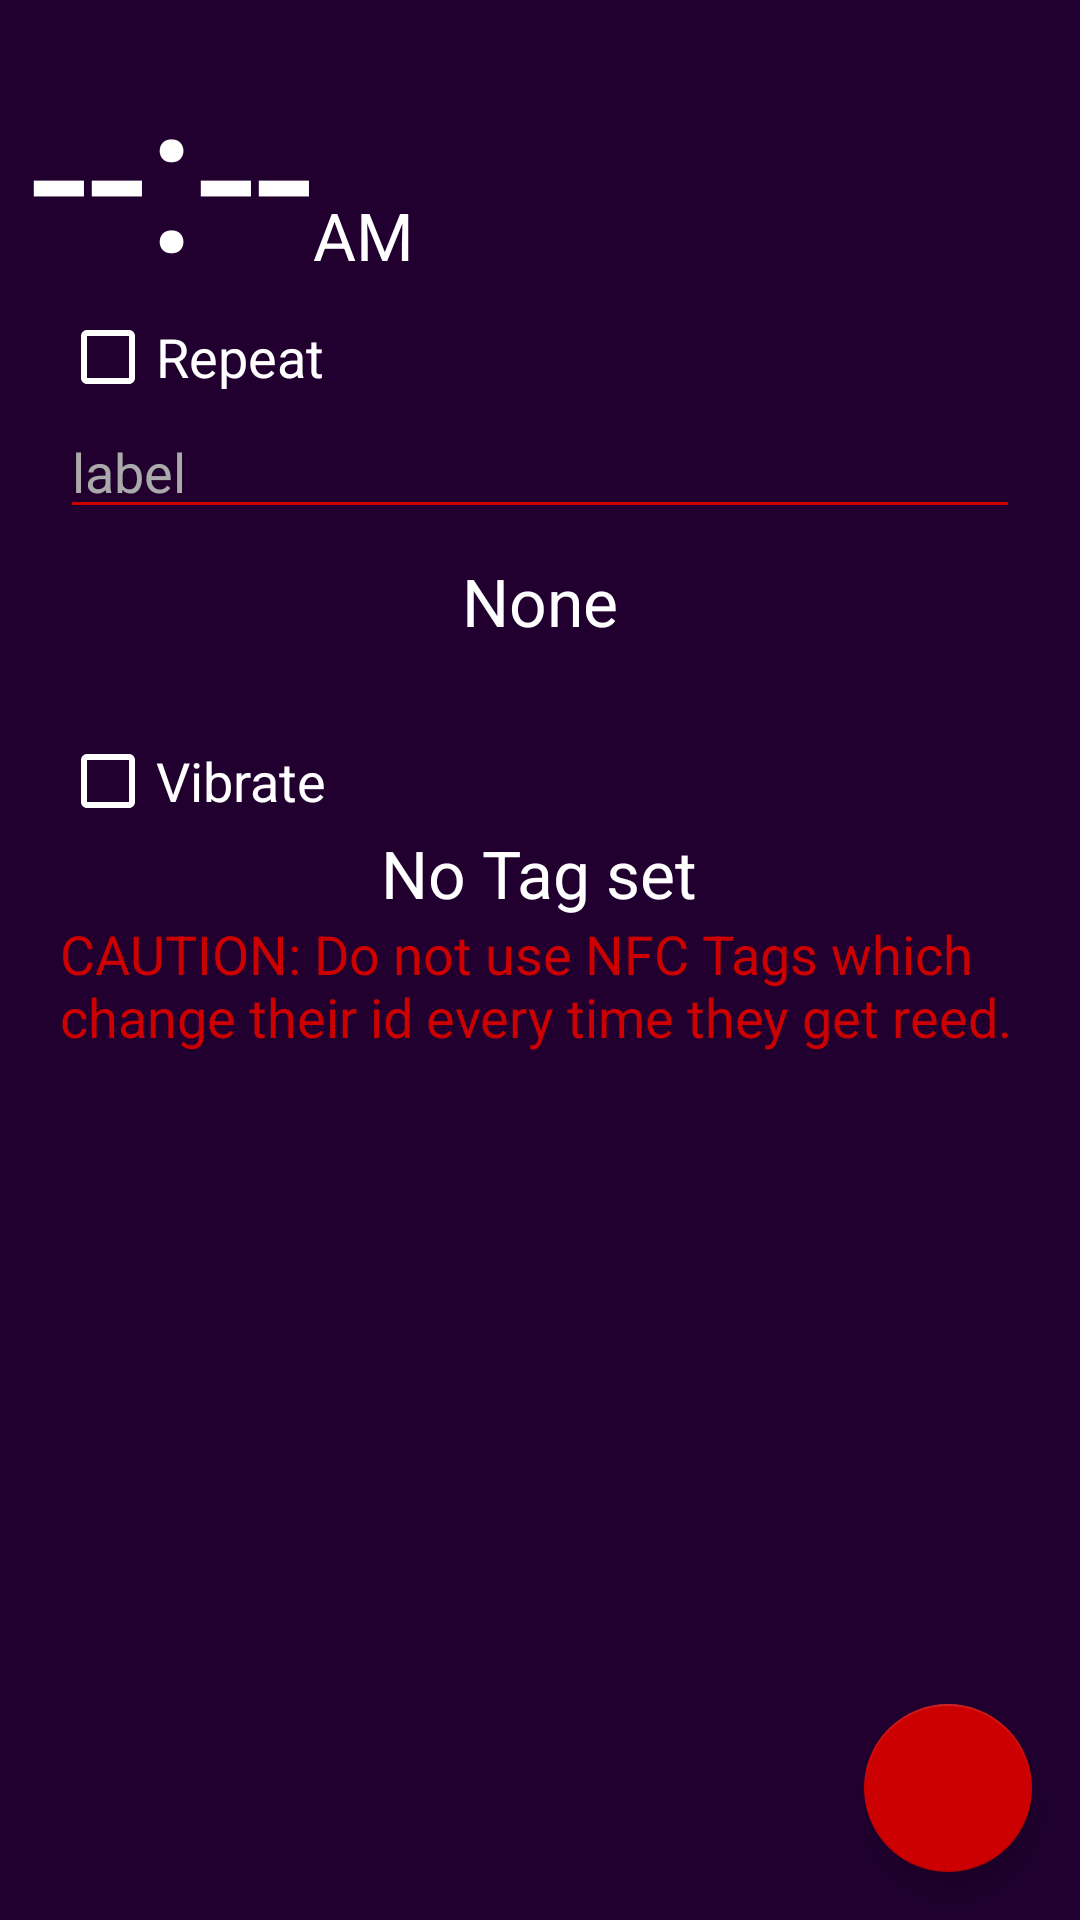

Here is an Android app screen rendered from its layout file. Give the layout XML and the strings, colors and styles it references.
<!-- AndroidManifest.xml: application theme AppTheme -->
<!-- res/layout/fragment_alarmitem_detail.xml -->
<RelativeLayout xmlns:android="http://schemas.android.com/apk/res/android"
    xmlns:tools="http://schemas.android.com/tools"
    xmlns:app="http://schemas.android.com/apk/res-auto"
    tools:context=".AlarmItemDetailFragment"
    android:layout_width="match_parent"
    android:layout_height="match_parent">

    <ScrollView
        android:layout_width="match_parent"
        android:layout_height="match_parent">

        <RelativeLayout
            android:id="@+id/alarmitem_detail_container"
            android:layout_width="match_parent"
            android:layout_height="wrap_content"
            tools:ignore="MergeRootFrame"
            android:focusableInTouchMode="true"
            android:focusable="true">

            <TextView android:id="@+id/setAlarmTimeView"
                android:layout_height="wrap_content"
                android:layout_width="wrap_content"
                android:layout_alignParentLeft="true"
                android:layout_alignParentTop="true"
                android:layout_marginLeft="10dp"
                android:layout_marginTop="10dp"
                android:textAppearance="?android:attr/textAppearanceLarge"
                android:textSize="70sp"
                android:text="--:--"
                android:textColor="@android:color/white"
                android:clickable="true"/>

            <TextView android:id="@+id/setAlarmAmPmSuffix"
                android:layout_height="wrap_content"
                android:layout_width="wrap_content"
                android:layout_toRightOf="@id/setAlarmTimeView"
                android:layout_alignBottom="@id/setAlarmTimeView"
                android:layout_marginBottom="10dp"
                android:textAppearance="?android:attr/textAppearanceLarge"
                android:textColor="@android:color/white"
                android:text="AM" />


            <CheckBox android:id="@+id/setRepeatCheckBox"
                android:layout_width="wrap_content"
                android:layout_height="wrap_content"
                android:layout_below="@id/setAlarmTimeView"
                android:layout_marginLeft="20dp"
                android:textAppearance="?android:attr/textAppearanceMedium"
                android:text="@string/repeatCheckBoxText"
                android:textColor="@android:color/white"/>

            <org.schabi.terminightor.ChooseDaysView
                android:id="@+id/chooseDateView"
                android:layout_width="match_parent"
                android:layout_height="wrap_content"
                android:layout_below="@id/setRepeatCheckBox"
                android:layout_marginRight="20dp"
                android:layout_marginLeft="20dp"
                app:days_of_week="@string/days_of_week_letters"
                android:visibility="gone"/>

            <EditText android:id="@+id/setAlarmLabelBox"
                android:layout_width="match_parent"
                android:layout_height="wrap_content"
                android:layout_below="@id/chooseDateView"
                android:layout_marginRight="20dp"
                android:layout_marginLeft="20dp"
                android:backgroundTint="@color/fabButtonColor"
                android:textAppearance="?android:attr/textAppearanceMedium"
                android:textColorHint="@android:color/darker_gray"
                android:hint="@string/alarmLabelBoxHint"
                android:textColor="@android:color/white"
                android:singleLine="true"/>

            <Button android:id="@+id/setAlarmToneButton"
                android:layout_width="match_parent"
                android:layout_height="wrap_content"
                android:layout_below="@id/setAlarmLabelBox"
                android:layout_marginRight="20dp"
                android:layout_marginLeft="20dp"
                android:layout_marginBottom="20dp"
                android:drawableLeft="@drawable/ic_notifications_white_24dp"
                android:text="@string/noneAlarmTone"
                android:textColor="@android:color/white"
                android:textAppearance="?android:attr/textAppearanceLarge"
                android:background="@android:color/transparent"
                style="?android:attr/borderlessButtonStyle"/>

            <CheckBox android:id="@+id/vibrateCheckBox"
                android:layout_width="wrap_content"
                android:layout_height="wrap_content"
                android:layout_below="@id/setAlarmToneButton"
                android:layout_marginLeft="20dp"
                android:textAppearance="?android:attr/textAppearanceMedium"
                android:text="@string/vibrate"
                android:textColor="@android:color/white"/>

            <ImageView android:id="@+id/nfcTagLabelView"
                android:layout_width="100dp"
                android:layout_height="60dp"
                android:layout_below="@id/vibrateCheckBox"
                android:layout_centerHorizontal="true"
                android:scaleType="centerInside"
                android:visibility="gone"
                android:src="@drawable/nfc_wokring"/>

            <TextView android:id="@+id/nfcTagIdView"
                android:layout_height="wrap_content"
                android:layout_width="wrap_content"
                android:textAppearance="?android:attr/textAppearanceLarge"
                android:layout_below="@id/nfcTagLabelView"
                android:layout_centerHorizontal="true"
                android:textColor="@android:color/white"
                android:text="@string/noTagSet"/>

            <TextView android:id="@+id/warningTextView"
                android:layout_height="wrap_content"
                android:layout_width="match_parent"
                android:layout_marginLeft="20dp"
                android:layout_marginRight="20dp"
                android:textAppearance="?android:attr/textAppearanceMedium"
                android:textColor="@android:color/holo_red_dark"
                android:layout_below="@id/nfcTagIdView"
                android:text="@string/warningText"/>

            <View
                android:layout_width="match_parent"
                android:layout_height="100dp"
                android:layout_below="@id/warningTextView"/>

        </RelativeLayout>

    </ScrollView>

    <android.support.design.widget.FloatingActionButton
        android:id="@+id/addNfcTagButton"
        android:layout_marginLeft="16dip"
        android:layout_marginRight="16dip"
        android:layout_marginBottom="16dip"
        android:layout_width="wrap_content"
        android:layout_height="wrap_content"
        android:layout_alignParentRight="true"
        android:layout_alignParentBottom="true"
        app:backgroundTint="@color/fabButtonColor"
        android:src="@drawable/ic_nfc_white"/>

</RelativeLayout>
<!-- resources referenced by this layout -->
<resources>
  <color name="fabButtonColor">#cc0000</color>
  <!-- drawable nfc_wokring: png bitmap (drawable, 31571 bytes) -->
  <string name="alarmLabelBoxHint">label</string>
  <string name="days_of_week_letters">MTWTFSS</string>
  <string name="noTagSet">No Tag set</string>
  <string name="noneAlarmTone">None</string>
  <string name="repeatCheckBoxText">Repeat</string>
  <string name="vibrate">Vibrate</string>
  <string name="warningText">CAUTION: Do not use NFC Tags which change their id every time they get reed.</string>
  <style name="AppTheme" parent="Theme.AppCompat.Light.DarkActionBar">
          <item name="colorPrimary">@color/generalColor</item>
          <item name="colorPrimaryDark">@color/colorPrimaryDark</item>
          <item name="android:colorBackground">@color/generalColor</item>
          <item name="android:windowBackground">@color/generalColor</item>
          
          <item name="colorAccent">@color/fabButtonColor</item>
      </style>
  <color name="generalColor">#21002F</color>
  <color name="colorPrimaryDark">#15001E</color>
</resources>
